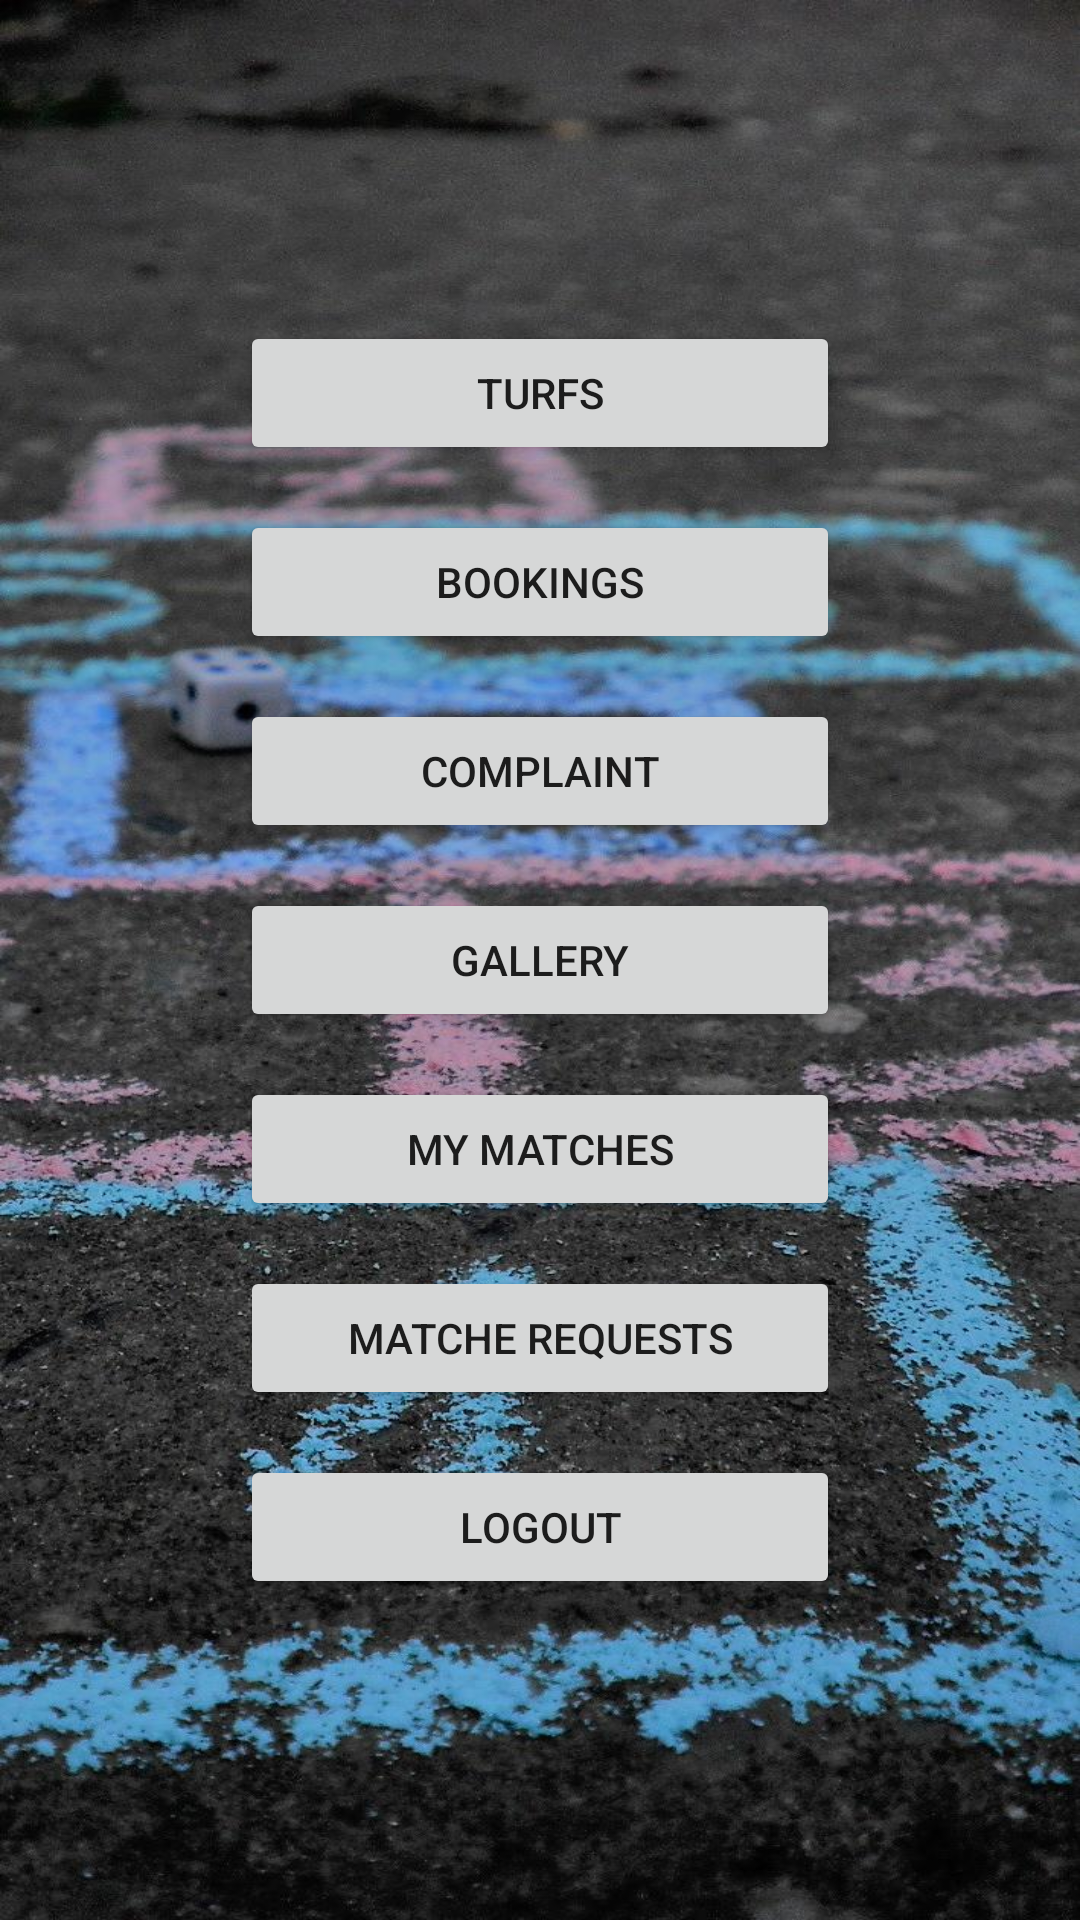

This screen was rendered from an Android layout file. Write that file and the resources it references.
<!-- AndroidManifest.xml: application theme Theme.TurfBooking -->
<!-- res/layout/activity_homepage.xml -->
<?xml version="1.0" encoding="utf-8"?>
<LinearLayout xmlns:android="http://schemas.android.com/apk/res/android"
    xmlns:app="http://schemas.android.com/apk/res-auto"
    xmlns:tools="http://schemas.android.com/tools"
    android:layout_width="match_parent"
    android:layout_height="match_parent"
    android:background="@drawable/jumb"
    android:padding="40dp"
    android:gravity="center"
    android:orientation="vertical"
    tools:context=".Homepage">


    <Button
        android:id="@+id/btturf"
        android:layout_width="200dp"
        android:layout_height="wrap_content"


        android:text="Turfs" />
    <Button
        android:id="@+id/btbookings"
        android:layout_width="200dp"
        android:layout_height="wrap_content"

        android:layout_marginTop="15dp"
        android:text="Bookings" />

    <Button
        android:id="@+id/btcomplaint"
        android:layout_width="200dp"
        android:layout_height="wrap_content"
        android:layout_marginTop="15dp"
        android:text="Complaint" />

    <Button
        android:id="@+id/btgallery"
        android:layout_width="200dp"
        android:layout_height="wrap_content"
        android:layout_marginTop="15dp"
        android:text="Gallery" />
    <Button
        android:id="@+id/btmymatches"
        android:layout_width="200dp"
        android:layout_height="wrap_content"
        android:layout_marginTop="15dp"
        android:text="My Matches" />
    <Button
        android:id="@+id/btmatcherequests"
        android:layout_width="200dp"
        android:layout_height="wrap_content"
        android:layout_marginTop="15dp"
        android:text="Matche Requests" />

    <Button
        android:id="@+id/btlogout"
        android:layout_width="200dp"
        android:layout_height="wrap_content"
        android:layout_marginTop="15dp"
        android:text="Logout" />



</LinearLayout>
<!-- resources referenced by this layout -->
<resources>
  <!-- drawable jumb: jpg bitmap (drawable, 199808 bytes) -->
  <style name="Theme.TurfBooking" parent="Theme.MaterialComponents.DayNight.DarkActionBar">
          
          <item name="colorPrimary">@color/purple_500</item>
          <item name="colorPrimaryVariant">@color/purple_700</item>
          <item name="colorOnPrimary">@color/white</item>
          
          <item name="colorSecondary">@color/teal_200</item>
          <item name="colorSecondaryVariant">@color/teal_700</item>
          <item name="colorOnSecondary">@color/black</item>
          
          <item name="android:statusBarColor" tools:targetApi="l">?attr/colorPrimaryVariant</item>
          
      </style>
  <color name="purple_500">#161517</color>
  <color name="purple_700">#181819</color>
  <color name="white">#FFFFFFFF</color>
  <color name="teal_200">#FF03DAC5</color>
  <color name="teal_700">#FF018786</color>
  <color name="black">#FF000000</color>
</resources>
